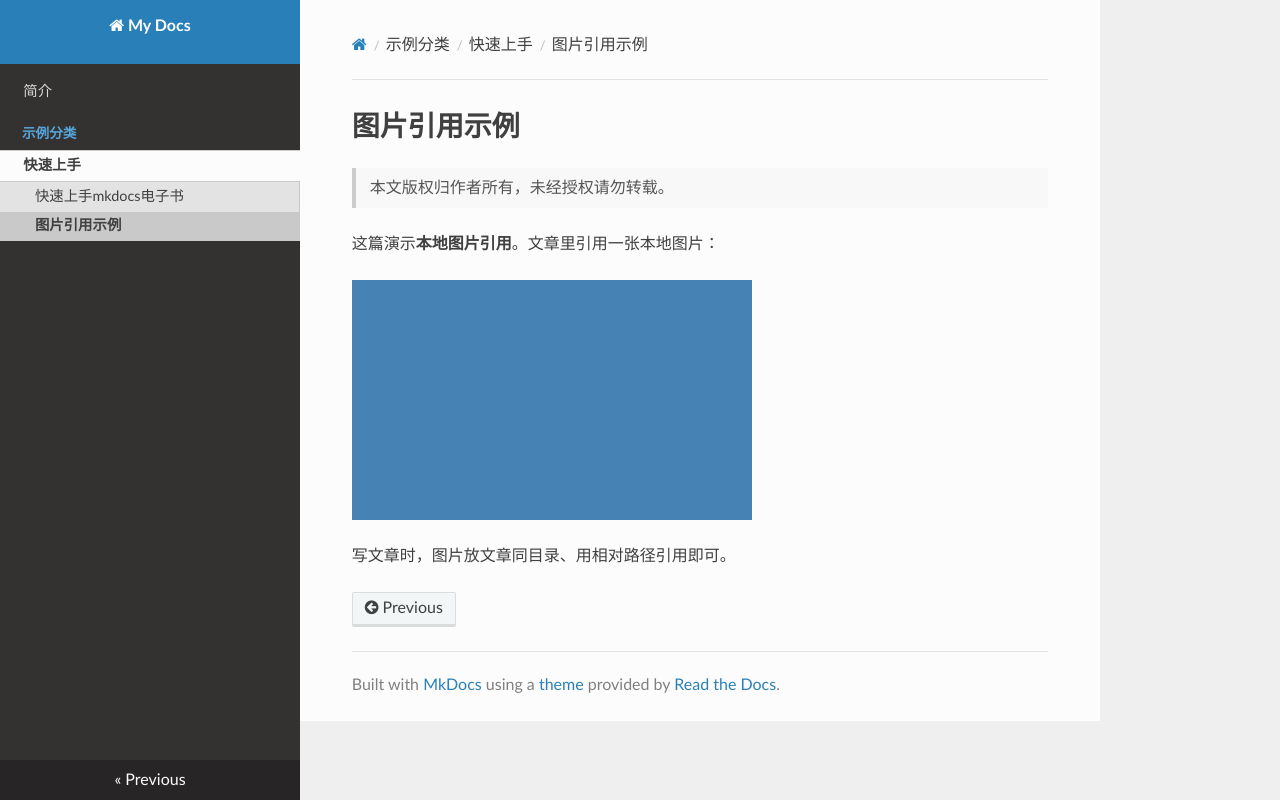

repository: dongfanger/ebook-mkdocs · page: 示例分类/快速上手/000002-图片引用示例.html · generator: mkdocs

# 图片引用示例

> 本文版权归作者所有，未经授权请勿转载。

这篇演示**本地图片引用**。文章里引用一张本地图片：

![示例图片](assets/a6cb87cce96e4f46b294bfd20d4b3840.png)

写文章时，图片放文章同目录、用相对路径引用即可。
